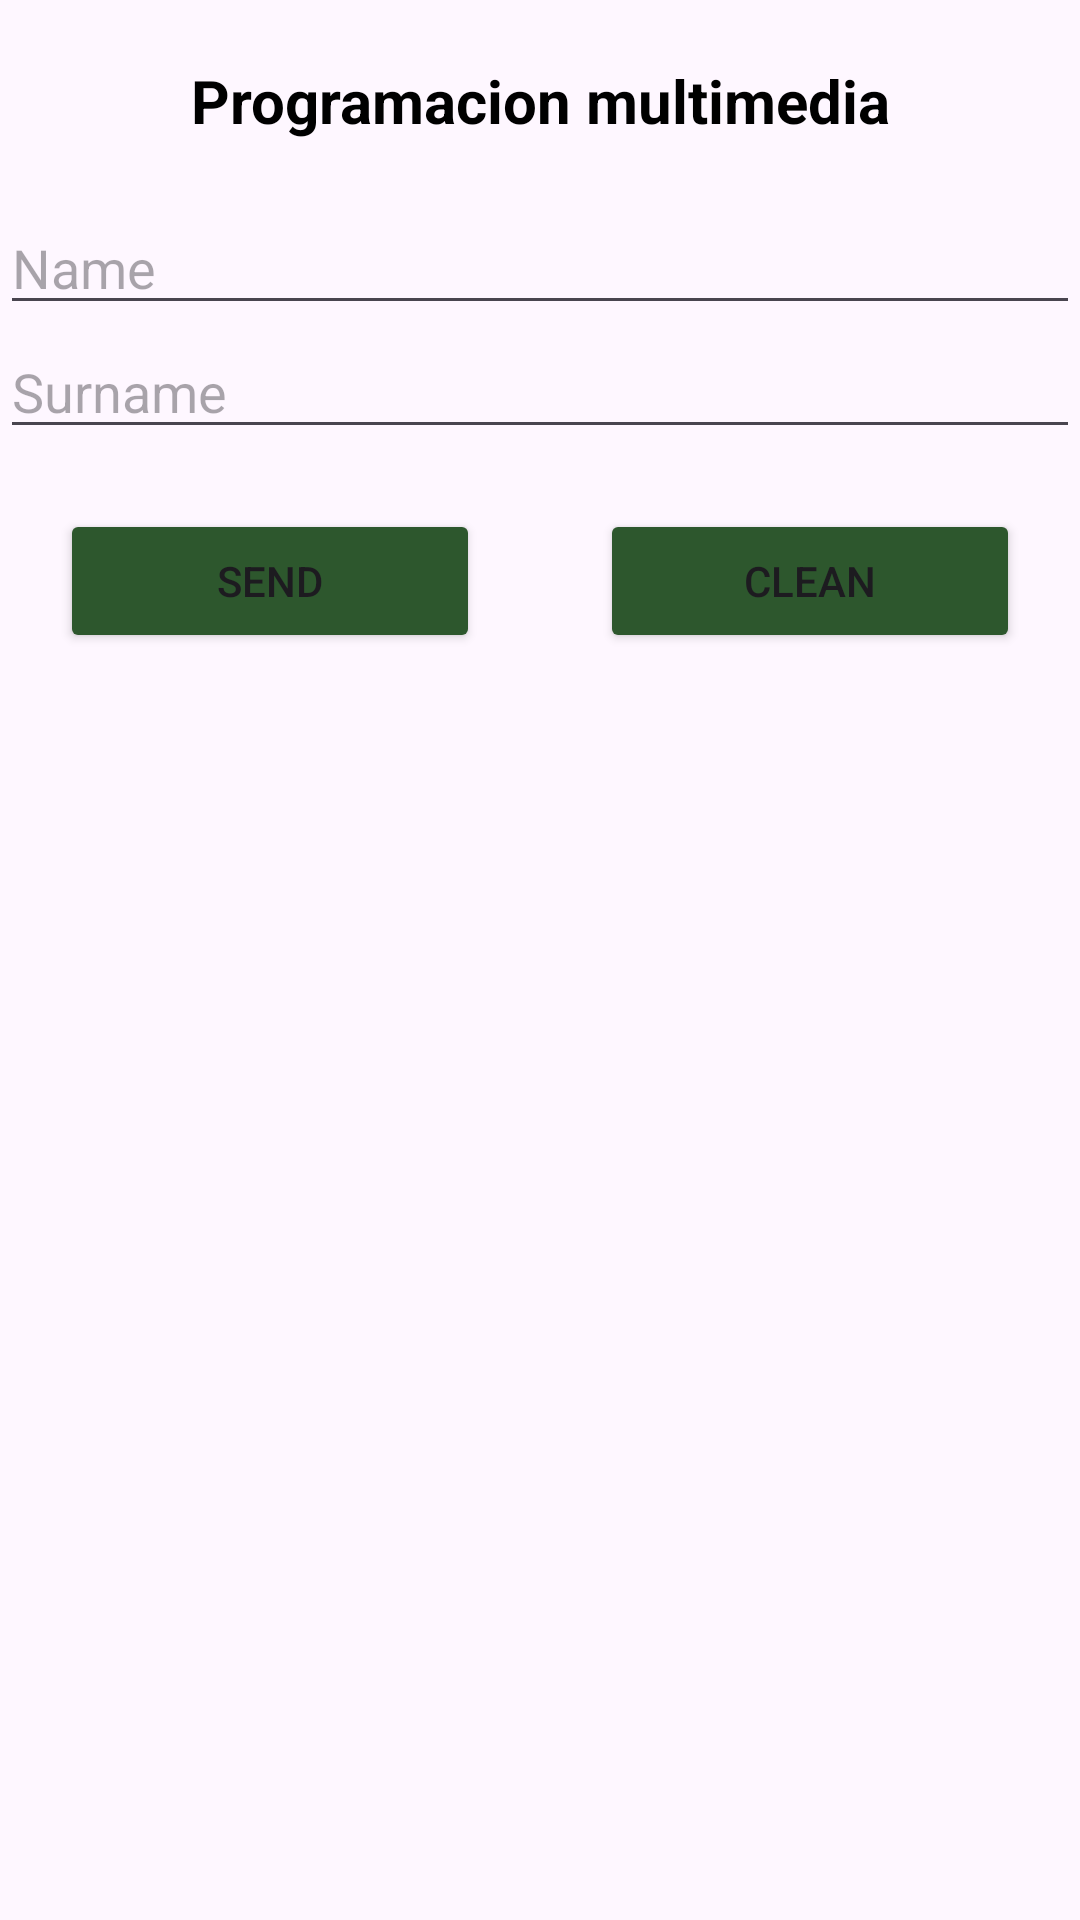

Write the Android layout XML for this screen, with the resource values it uses.
<!-- AndroidManifest.xml: application theme Theme.MyFisrtApplication -->
<!-- res/layout/activity_main.xml -->
<?xml version="1.0" encoding="utf-8"?>
<androidx.constraintlayout.widget.ConstraintLayout xmlns:android="http://schemas.android.com/apk/res/android"
    xmlns:app="http://schemas.android.com/apk/res-auto"
    xmlns:tools="http://schemas.android.com/tools"
    android:id="@+id/main"
    android:layout_width="match_parent"
    android:layout_height="match_parent"
    tools:context=".MainActivity">

    <LinearLayout
        android:layout_width="match_parent"
        android:layout_height="match_parent"
        android:orientation="vertical"
        tools:ignore="MissingConstraints"
        tools:layout_editor_absoluteX="37dp"
        tools:layout_editor_absoluteY="0dp">

        <LinearLayout
            android:layout_width="match_parent"
            android:layout_height="wrap_content"
            android:orientation="horizontal"/>

        <TextView
            android:id="@+id/textView"
            android:layout_width="match_parent"
            android:layout_height="wrap_content"
            android:textSize="20sp"
            android:textColor="@color/black"
            android:textStyle="bold"
            android:textAlignment="center"
            android:layout_margin="20dp"

            android:text="Programacion multimedia" />

        <EditText
            android:id="@+id/etname"
            android:layout_width="match_parent"
            android:layout_height="wrap_content"
            android:ems="10"
            android:inputType="text"
            android:hint="Name" />

        <EditText
            android:id="@+id/etsurname"
            android:layout_width="match_parent"
            android:layout_height="wrap_content"
            android:ems="10"
            android:inputType="text"
            android:hint="Surname" />

        <LinearLayout
            android:layout_width="match_parent"
            android:layout_height="wrap_content"
            android:orientation="horizontal"></LinearLayout>

        <LinearLayout
            android:layout_width="match_parent"
            android:layout_height="wrap_content"
            android:orientation="horizontal">

            <Button
                android:id="@+id/buttonSend"
                android:layout_width="wrap_content"
                android:layout_height="wrap_content"
                android:layout_weight="1"
                android:backgroundTint="@color/verdeOK"
                android:layout_margin="20sp"
                android:text="Send" />

            <Button
                android:id="@+id/buttonClean"
                android:layout_width="wrap_content"
                android:layout_height="wrap_content"
                android:layout_weight="1"
                android:backgroundTint="@color/verdeOK"
                android:layout_margin="20sp"
                android:text="Clean" />
        </LinearLayout>


    </LinearLayout>
</androidx.constraintlayout.widget.ConstraintLayout>
<!-- resources referenced by this layout -->
<resources>
  <color name="black">#FF000000</color>
  <color name="verdeOK">#2d572d</color>
  <style name="Theme.MyFisrtApplication" parent="Base.Theme.MyFisrtApplication" />
  <style name="Base.Theme.MyFisrtApplication" parent="Theme.Material3.DayNight.NoActionBar">
          
          
      </style>
</resources>
